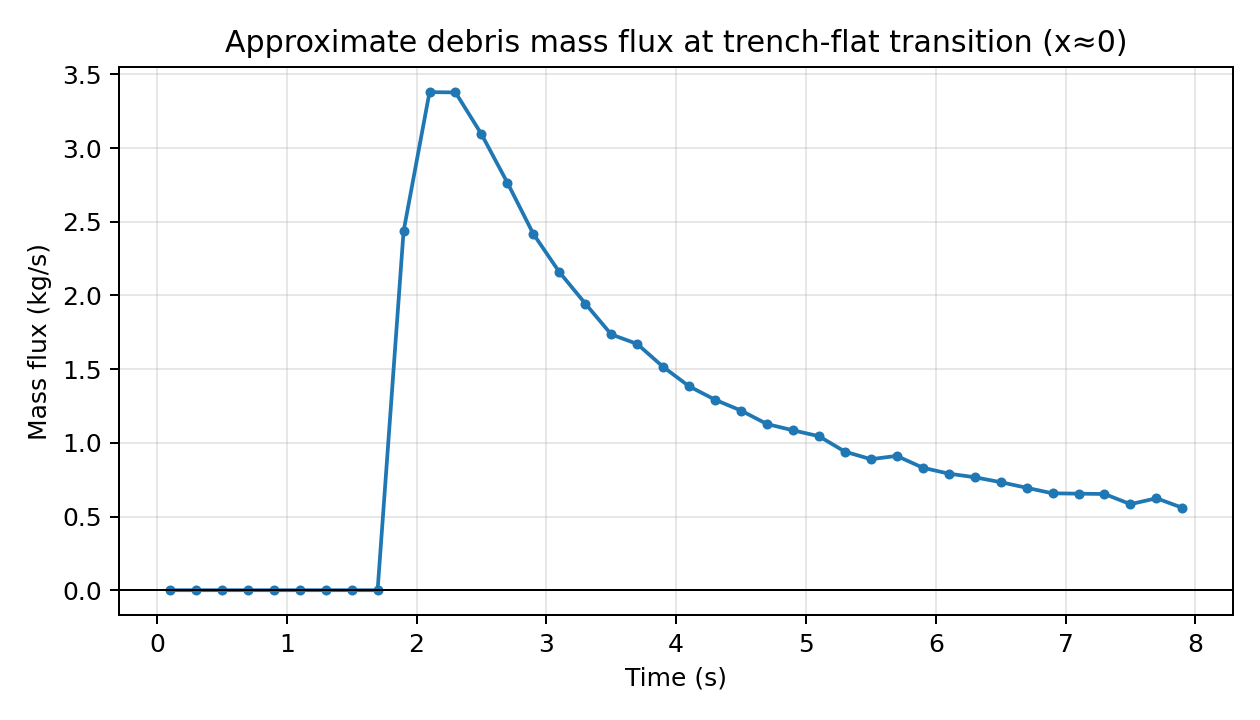

Source data for this figure (header and first rows):
time_s, net_crossings, pos_crossings, neg_crossings, mass_flux_kg_s
1.000000000000000056e-01, 0.000000000000000000e+00, 0.000000000000000000e+00, 0.000000000000000000e+00, 0.000000000000000000e+00
3.000000000000000444e-01, 0.000000000000000000e+00, 0.000000000000000000e+00, 0.000000000000000000e+00, 0.000000000000000000e+00
5.000000000000000000e-01, 0.000000000000000000e+00, 0.000000000000000000e+00, 0.000000000000000000e+00, 0.000000000000000000e+00
7.000000000000000666e-01, 0.000000000000000000e+00, 0.000000000000000000e+00, 0.000000000000000000e+00, 0.000000000000000000e+00
9.000000000000000222e-01, 0.000000000000000000e+00, 0.000000000000000000e+00, 0.000000000000000000e+00, 0.000000000000000000e+00
1.100000000000000089e+00, 0.000000000000000000e+00, 0.000000000000000000e+00, 0.000000000000000000e+00, 0.000000000000000000e+00
1.300000000000000044e+00, 0.000000000000000000e+00, 0.000000000000000000e+00, 0.000000000000000000e+00, 0.000000000000000000e+00
1.500000000000000000e+00, 0.000000000000000000e+00, 0.000000000000000000e+00, 0.000000000000000000e+00, 0.000000000000000000e+00
1.700000000000000178e+00, 0.000000000000000000e+00, 0.000000000000000000e+00, 0.000000000000000000e+00, 0.000000000000000000e+00
1.900000000000000133e+00, 1.093000000000000000e+03, 1.093000000000000000e+03, 0.000000000000000000e+00, 2.435436420493739984e+00
2.100000000000000089e+00, 1.517000000000000000e+03, 1.517000000000000000e+03, 0.000000000000000000e+00, 3.380198581783169232e+00
2.300000000000000266e+00, 1.516000000000000000e+03, 1.516000000000000000e+03, 0.000000000000000000e+00, 3.377970369138618700e+00
2.500000000000000000e+00, 1.389000000000000000e+03, 1.389000000000000000e+03, 0.000000000000000000e+00, 3.094987363280699899e+00
2.700000000000000178e+00, 1.241000000000000000e+03, 1.241000000000000000e+03, 0.000000000000000000e+00, 2.765211891887219497e+00
2.900000000000000355e+00, 1.085000000000000000e+03, 1.085000000000000000e+03, 0.000000000000000000e+00, 2.417610719337335734e+00
3.100000000000000089e+00, 9.690000000000000000e+02, 9.690000000000000000e+02, 0.000000000000000000e+00, 2.159138052569472777e+00
3.300000000000000266e+00, 8.730000000000000000e+02, 8.730000000000000000e+02, 0.000000000000000000e+00, 1.945229638692621110e+00
3.500000000000000000e+00, 7.790000000000000000e+02, 7.790000000000000000e+02, 0.000000000000000000e+00, 1.735777650104870506e+00
3.700000000000000178e+00, 7.500000000000000000e+02, 7.500000000000000000e+02, 0.000000000000000000e+00, 1.671159483412904656e+00
3.900000000000000355e+00, 6.800000000000000000e+02, 6.800000000000000000e+02, 0.000000000000000000e+00, 1.515184598294367024e+00
4.100000000000000533e+00, 6.210000000000000000e+02, 6.240000000000000000e+02, 3.000000000000000000e+00, 1.383720052265885014e+00
4.299999999999999822e+00, 5.800000000000000000e+02, 6.000000000000000000e+02, 2.000000000000000000e+01, 1.292363333839313011e+00
4.500000000000000000e+00, 5.470000000000000000e+02, 5.620000000000000000e+02, 1.500000000000000000e+01, 1.218832316569145258e+00
4.700000000000000178e+00, 5.060000000000000000e+02, 5.220000000000000000e+02, 1.600000000000000000e+01, 1.127475598142573254e+00
4.900000000000000355e+00, 4.870000000000000000e+02, 4.970000000000000000e+02, 1.000000000000000000e+01, 1.085139557896112716e+00
5.100000000000000533e+00, 4.690000000000000000e+02, 4.840000000000000000e+02, 1.500000000000000000e+01, 1.045031730294203154e+00
5.300000000000000711e+00, 4.220000000000000000e+02, 4.530000000000000000e+02, 3.100000000000000000e+01, 9.403057360003277410e-01
5.500000000000000000e+00, 3.990000000000000000e+02, 4.220000000000000000e+02, 2.300000000000000000e+01, 8.890568451756654111e-01
5.700000000000000178e+00, 4.090000000000000000e+02, 4.270000000000000000e+02, 1.800000000000000000e+01, 9.113389716211708347e-01
5.900000000000000355e+00, 3.730000000000000000e+02, 3.940000000000000000e+02, 2.100000000000000000e+01, 8.311233164173512655e-01
6.100000000000000533e+00, 3.550000000000000000e+02, 3.720000000000000000e+02, 1.700000000000000000e+01, 7.910154888154415920e-01
6.300000000000000711e+00, 3.440000000000000000e+02, 3.690000000000000000e+02, 2.500000000000000000e+01, 7.665051497253857482e-01
6.500000000000000000e+00, 3.290000000000000000e+02, 3.510000000000000000e+02, 2.200000000000000000e+01, 7.330819600571276684e-01
6.700000000000000178e+00, 3.120000000000000000e+02, 3.340000000000000000e+02, 2.200000000000000000e+01, 6.952023450997685261e-01
6.900000000000000355e+00, 2.950000000000000000e+02, 3.170000000000000000e+02, 2.200000000000000000e+01, 6.573227301424091618e-01
7.100000000000000533e+00, 2.940000000000000000e+02, 3.230000000000000000e+02, 2.900000000000000000e+01, 6.550945174978586305e-01
7.300000000000000711e+00, 2.930000000000000000e+02, 3.120000000000000000e+02, 1.900000000000000000e+01, 6.528663048533080993e-01
7.500000000000000000e+00, 2.620000000000000000e+02, 2.850000000000000000e+02, 2.300000000000000000e+01, 5.837917128722414084e-01
7.700000000000000178e+00, 2.800000000000000000e+02, 2.990000000000000000e+02, 1.900000000000000000e+01, 6.238995404741511930e-01
7.900000000000000355e+00, 2.510000000000000000e+02, 2.800000000000000000e+02, 2.900000000000000000e+01, 5.592813737821854536e-01
